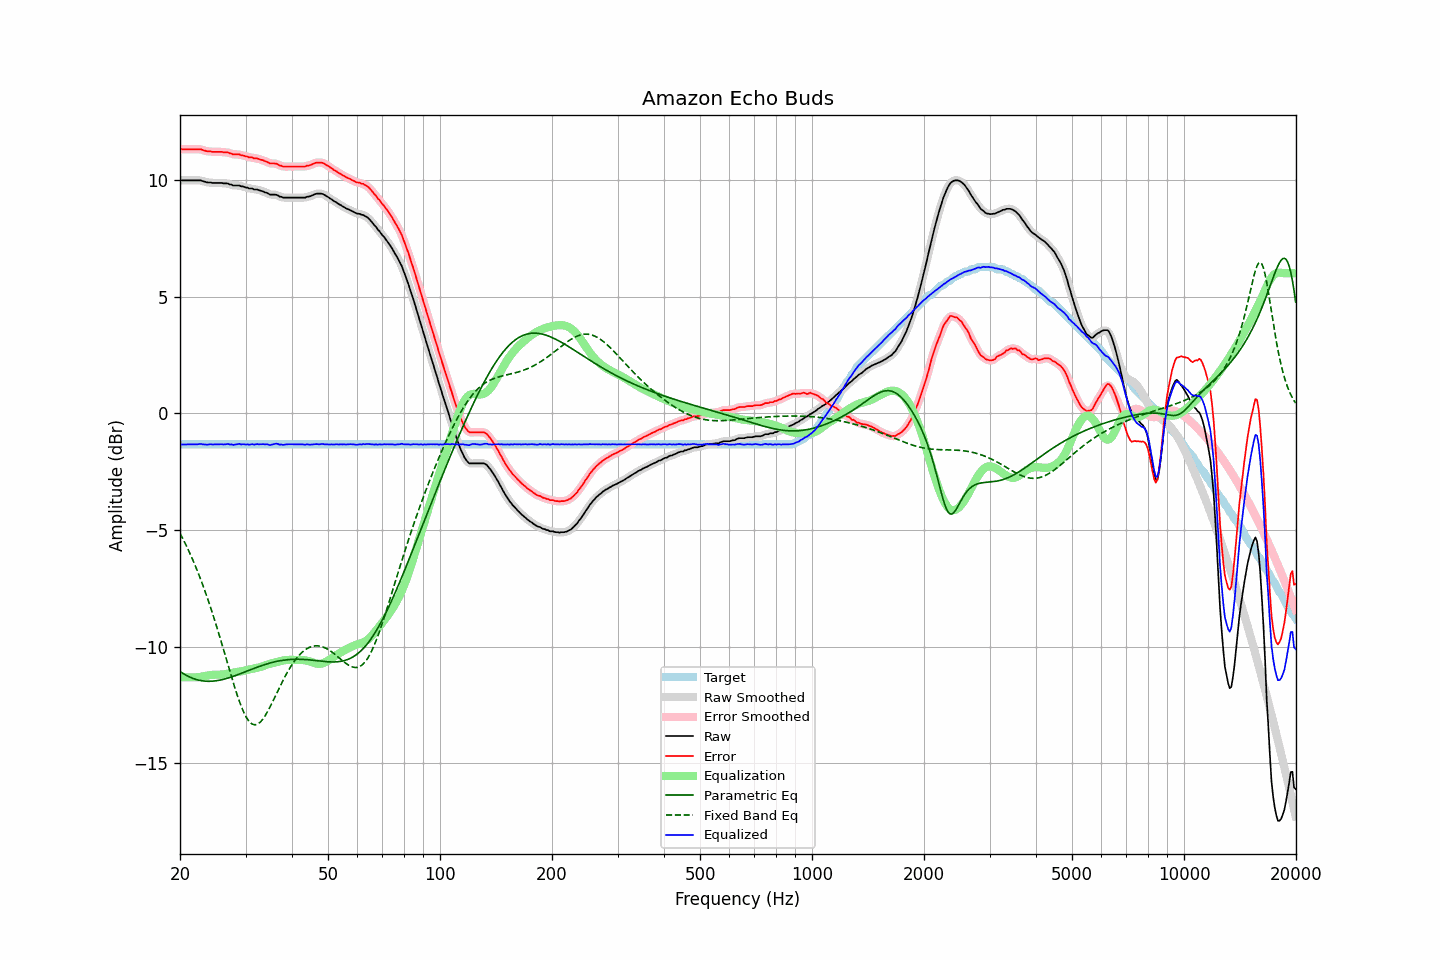

Values plotted in this chart, from the file beside it:
frequency, raw, error, smoothed, error_smoothed, equalization, parametric_eq, fixed_band_eq, equalized_raw, equalized_smoothed, target
20.00, 10.00, 11.34, 10.00, 11.33, -11.32, -11.07, -5.14, -1.32, -1.32, -1.33
20.20, 9.98, 11.32, 9.99, 11.32, -11.32, -11.11, -5.27, -1.34, -1.33, -1.33
20.40, 9.98, 11.32, 9.98, 11.32, -11.32, -11.16, -5.41, -1.34, -1.34, -1.33
20.61, 9.98, 11.32, 9.98, 11.31, -11.32, -11.20, -5.55, -1.34, -1.34, -1.33
20.81, 9.98, 11.32, 9.98, 11.32, -11.32, -11.24, -5.69, -1.34, -1.34, -1.33
21.02, 9.98, 11.32, 9.98, 11.32, -11.32, -11.27, -5.83, -1.34, -1.34, -1.33
21.23, 9.98, 11.32, 9.98, 11.32, -11.32, -11.31, -5.98, -1.34, -1.34, -1.33
21.44, 9.98, 11.32, 9.98, 11.32, -11.32, -11.34, -6.14, -1.33, -1.33, -1.33
21.66, 9.98, 11.32, 9.98, 11.32, -11.32, -11.36, -6.29, -1.34, -1.34, -1.33
21.87, 9.98, 11.32, 9.98, 11.32, -11.32, -11.39, -6.45, -1.34, -1.34, -1.33
22.09, 9.98, 11.32, 9.98, 11.32, -11.32, -11.41, -6.62, -1.34, -1.34, -1.33
22.31, 9.98, 11.32, 9.99, 11.32, -11.31, -11.43, -6.79, -1.33, -1.33, -1.33
22.54, 9.98, 11.32, 9.98, 11.32, -11.30, -11.45, -6.97, -1.32, -1.32, -1.33
22.76, 9.98, 11.31, 9.97, 11.31, -11.29, -11.46, -7.15, -1.31, -1.32, -1.33
22.99, 9.95, 11.29, 9.96, 11.29, -11.28, -11.47, -7.33, -1.33, -1.33, -1.33
23.22, 9.93, 11.27, 9.93, 11.27, -11.27, -11.48, -7.52, -1.34, -1.34, -1.33
23.45, 9.91, 11.25, 9.91, 11.24, -11.25, -11.48, -7.71, -1.34, -1.34, -1.33
23.69, 9.89, 11.23, 9.90, 11.23, -11.24, -11.49, -7.91, -1.35, -1.34, -1.33
23.92, 9.89, 11.23, 9.89, 11.22, -11.23, -11.49, -8.11, -1.34, -1.34, -1.33
24.16, 9.89, 11.22, 9.88, 11.22, -11.22, -11.49, -8.32, -1.33, -1.33, -1.33
24.40, 9.87, 11.21, 9.88, 11.21, -11.21, -11.48, -8.53, -1.34, -1.33, -1.33
24.65, 9.87, 11.21, 9.87, 11.21, -11.21, -11.48, -8.74, -1.34, -1.33, -1.33
24.89, 9.87, 11.21, 9.87, 11.20, -11.21, -11.47, -8.96, -1.33, -1.34, -1.33
25.14, 9.87, 11.21, 9.87, 11.21, -11.20, -11.46, -9.19, -1.33, -1.33, -1.33
25.39, 9.87, 11.21, 9.87, 11.21, -11.20, -11.45, -9.41, -1.33, -1.33, -1.33
25.65, 9.87, 11.21, 9.87, 11.20, -11.20, -11.44, -9.64, -1.33, -1.33, -1.33
25.91, 9.87, 11.21, 9.87, 11.20, -11.20, -11.42, -9.88, -1.33, -1.33, -1.33
26.16, 9.85, 11.19, 9.86, 11.19, -11.19, -11.40, -10.11, -1.34, -1.33, -1.33
26.43, 9.85, 11.19, 9.86, 11.19, -11.18, -11.39, -10.35, -1.33, -1.33, -1.33
26.69, 9.85, 11.19, 9.85, 11.18, -11.17, -11.37, -10.58, -1.32, -1.33, -1.33
26.96, 9.84, 11.18, 9.84, 11.17, -11.16, -11.35, -10.82, -1.32, -1.32, -1.33
27.23, 9.80, 11.14, 9.81, 11.15, -11.15, -11.33, -11.06, -1.34, -1.33, -1.33
27.50, 9.80, 11.14, 9.79, 11.12, -11.13, -11.30, -11.29, -1.33, -1.34, -1.33
27.77, 9.76, 11.10, 9.77, 11.10, -11.12, -11.28, -11.52, -1.36, -1.35, -1.33
28.05, 9.76, 11.10, 9.76, 11.10, -11.11, -11.25, -11.74, -1.35, -1.34, -1.33
28.33, 9.76, 11.10, 9.76, 11.10, -11.10, -11.23, -11.96, -1.33, -1.33, -1.33
28.62, 9.76, 11.10, 9.76, 11.09, -11.08, -11.20, -12.16, -1.32, -1.32, -1.33
28.90, 9.76, 11.09, 9.75, 11.08, -11.07, -11.18, -12.36, -1.31, -1.32, -1.33
29.19, 9.72, 11.06, 9.74, 11.07, -11.06, -11.15, -12.54, -1.34, -1.32, -1.33
29.48, 9.72, 11.05, 9.72, 11.05, -11.05, -11.12, -12.71, -1.33, -1.33, -1.33
29.78, 9.70, 11.04, 9.70, 11.03, -11.03, -11.10, -12.87, -1.33, -1.33, -1.33
30.08, 9.67, 11.01, 9.68, 11.01, -11.02, -11.07, -13.00, -1.34, -1.33, -1.33
30.38, 9.67, 11.01, 9.66, 10.99, -11.00, -11.04, -13.11, -1.33, -1.34, -1.33
30.68, 9.63, 10.97, 9.65, 10.98, -10.98, -11.02, -13.21, -1.35, -1.34, -1.33
30.99, 9.63, 10.97, 9.63, 10.97, -10.97, -10.99, -13.28, -1.34, -1.34, -1.33
31.30, 9.63, 10.97, 9.62, 10.95, -10.95, -10.96, -13.32, -1.32, -1.34, -1.33
31.61, 9.59, 10.93, 9.61, 10.94, -10.94, -10.94, -13.35, -1.35, -1.33, -1.33
31.93, 9.59, 10.93, 9.59, 10.93, -10.93, -10.91, -13.35, -1.33, -1.33, -1.33
32.24, 9.59, 10.92, 9.58, 10.91, -10.91, -10.88, -13.33, -1.32, -1.33, -1.33
32.57, 9.56, 10.90, 9.57, 10.90, -10.89, -10.86, -13.29, -1.33, -1.33, -1.33
32.89, 9.54, 10.87, 9.55, 10.88, -10.87, -10.84, -13.23, -1.33, -1.33, -1.33
33.22, 9.52, 10.86, 9.52, 10.85, -10.85, -10.81, -13.16, -1.33, -1.33, -1.33
33.55, 9.50, 10.83, 9.50, 10.83, -10.82, -10.79, -13.07, -1.32, -1.33, -1.33
33.89, 9.46, 10.80, 9.47, 10.81, -10.80, -10.77, -12.96, -1.34, -1.33, -1.33
34.23, 9.45, 10.79, 9.44, 10.77, -10.78, -10.75, -12.85, -1.32, -1.34, -1.33
34.57, 9.41, 10.75, 9.41, 10.74, -10.76, -10.73, -12.72, -1.34, -1.35, -1.33
34.92, 9.37, 10.71, 9.39, 10.72, -10.74, -10.71, -12.59, -1.36, -1.35, -1.33
35.27, 9.37, 10.71, 9.37, 10.70, -10.72, -10.69, -12.45, -1.35, -1.35, -1.33
35.62, 9.37, 10.71, 9.37, 10.70, -10.70, -10.67, -12.31, -1.33, -1.33, -1.33
35.97, 9.37, 10.71, 9.37, 10.70, -10.68, -10.65, -12.17, -1.31, -1.31, -1.33
... 635 more rows
